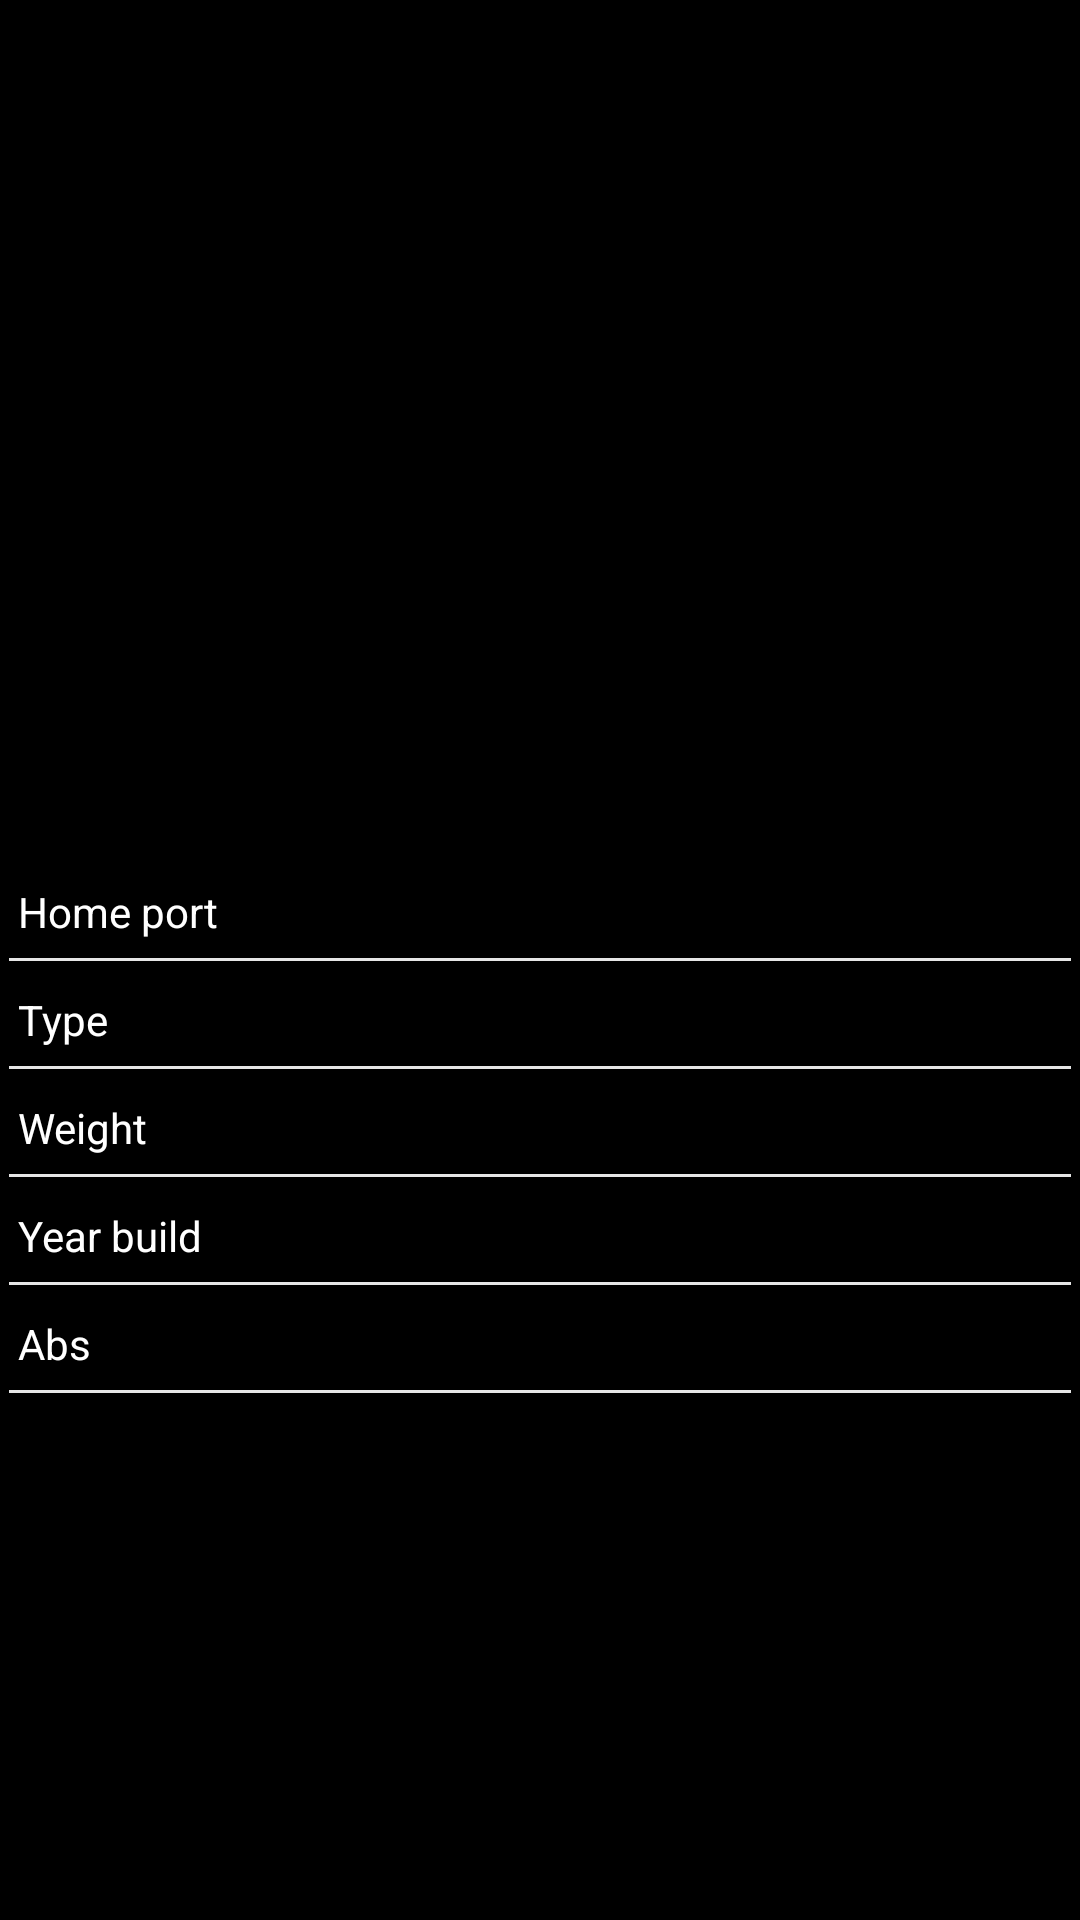

This screen was rendered from an Android layout file. Write that file and the resources it references.
<!-- AndroidManifest.xml: application theme Theme.SpaceX -->
<!-- res/layout/fragment_ship.xml -->
<?xml version="1.0" encoding="utf-8"?>
<LinearLayout xmlns:android="http://schemas.android.com/apk/res/android"
    xmlns:tools="http://schemas.android.com/tools"
    android:layout_width="match_parent"
    android:layout_height="match_parent"
    tools:context=".ui.ship.ShipFragment"
    android:background="@color/black"
    android:orientation="vertical">

    <ImageView
        android:id="@+id/ship_iv"
        android:layout_width="match_parent"
        android:layout_height="250dp"
        android:scaleType="center"/>

    <TextView
        android:id="@+id/title_tv"
        android:layout_width="match_parent"
        android:layout_height="wrap_content"
        android:textColor="@color/white"
        android:layout_marginTop="@dimen/vertical_padding"
        android:textAppearance="@style/TextAppearance.AppCompat.Large"/>

    <LinearLayout
        android:layout_width="match_parent"
        android:layout_height="wrap_content"
        android:orientation="horizontal"
        android:layout_marginTop="@dimen/horizontal_padding"
        android:paddingStart="@dimen/paragraph_margin"
        android:paddingEnd="@dimen/paragraph_margin">
        <TextView
            android:layout_width="wrap_content"
            android:layout_height="wrap_content"
            android:text="@string/home_port"
            android:textAppearance="@style/TextAppearance.AppCompat.Body1"
            android:textColor="@color/white"/>
        <Space
            android:layout_width="@dimen/paragraph_margin"
            android:layout_height="wrap_content"/>
        <TextView
            android:id="@+id/home_port_tv"
            android:layout_width="match_parent"
            android:layout_height="wrap_content"
            android:textAlignment="textEnd"
            android:textColor="@color/white"/>
    </LinearLayout>

    <View
        android:layout_width="match_parent"
        android:layout_height="1dp"
        android:layout_marginStart="@dimen/row_margin"
        android:layout_marginEnd="@dimen/row_margin"
        android:background="@color/divider_color"
        android:layout_marginTop="@dimen/paragraph_margin"/>

    <LinearLayout
        android:layout_width="match_parent"
        android:layout_height="wrap_content"
        android:orientation="horizontal"
        android:layout_marginTop="@dimen/horizontal_padding"
        android:paddingStart="@dimen/paragraph_margin"
        android:paddingEnd="@dimen/paragraph_margin">
        <TextView
            android:layout_width="wrap_content"
            android:layout_height="wrap_content"
            android:text="@string/type"
            android:textAppearance="@style/TextAppearance.AppCompat.Body1"
            android:textColor="@color/white"/>
        <Space
            android:layout_width="@dimen/paragraph_margin"
            android:layout_height="wrap_content"/>
        <TextView
            android:id="@+id/type_tv"
            android:layout_width="match_parent"
            android:layout_height="wrap_content"
            android:textAlignment="textEnd"
            android:textColor="@color/white"/>
    </LinearLayout>

    <View
        android:layout_width="match_parent"
        android:layout_height="1dp"
        android:layout_marginStart="@dimen/row_margin"
        android:layout_marginEnd="@dimen/row_margin"
        android:background="@color/divider_color"
        android:layout_marginTop="@dimen/paragraph_margin"/>

    <LinearLayout
        android:layout_width="match_parent"
        android:layout_height="wrap_content"
        android:orientation="horizontal"
        android:layout_marginTop="@dimen/horizontal_padding"
        android:paddingStart="@dimen/paragraph_margin"
        android:paddingEnd="@dimen/paragraph_margin">
        <TextView
            android:layout_width="wrap_content"
            android:layout_height="wrap_content"
            android:text="@string/weight"
            android:textAppearance="@style/TextAppearance.AppCompat.Body1"
            android:textColor="@color/white"/>
        <Space
            android:layout_width="@dimen/paragraph_margin"
            android:layout_height="wrap_content"/>
        <TextView
            android:id="@+id/weight_tv"
            android:layout_width="match_parent"
            android:layout_height="wrap_content"
            android:textAlignment="textEnd"
            android:textColor="@color/white"/>
    </LinearLayout>

    <View
        android:layout_width="match_parent"
        android:layout_height="1dp"
        android:layout_marginStart="@dimen/row_margin"
        android:layout_marginEnd="@dimen/row_margin"
        android:background="@color/divider_color"
        android:layout_marginTop="@dimen/paragraph_margin"/>

    <LinearLayout
        android:layout_width="match_parent"
        android:layout_height="wrap_content"
        android:orientation="horizontal"
        android:layout_marginTop="@dimen/horizontal_padding"
        android:paddingStart="@dimen/paragraph_margin"
        android:paddingEnd="@dimen/paragraph_margin">
        <TextView
            android:layout_width="wrap_content"
            android:layout_height="wrap_content"
            android:text="@string/year_build"
            android:textAppearance="@style/TextAppearance.AppCompat.Body1"
            android:textColor="@color/white"/>
        <Space
            android:layout_width="@dimen/paragraph_margin"
            android:layout_height="wrap_content"/>
        <TextView
            android:id="@+id/year_build_tv"
            android:layout_width="match_parent"
            android:layout_height="wrap_content"
            android:textAlignment="textEnd"
            android:textColor="@color/white"/>
    </LinearLayout>

    <View
        android:layout_width="match_parent"
        android:layout_height="1dp"
        android:layout_marginStart="@dimen/row_margin"
        android:layout_marginEnd="@dimen/row_margin"
        android:background="@color/divider_color"
        android:layout_marginTop="@dimen/paragraph_margin"/>

    <LinearLayout
        android:layout_width="match_parent"
        android:layout_height="wrap_content"
        android:orientation="horizontal"
        android:layout_marginTop="@dimen/horizontal_padding"
        android:paddingStart="@dimen/paragraph_margin"
        android:paddingEnd="@dimen/paragraph_margin">
        <TextView
            android:layout_width="wrap_content"
            android:layout_height="wrap_content"
            android:text="@string/abs"
            android:textAppearance="@style/TextAppearance.AppCompat.Body1"
            android:textColor="@color/white"/>
        <Space
            android:layout_width="@dimen/paragraph_margin"
            android:layout_height="wrap_content"/>
        <TextView
            android:id="@+id/abs_tv"
            android:layout_width="match_parent"
            android:layout_height="wrap_content"
            android:textAlignment="textEnd"
            android:textColor="@color/white"/>
    </LinearLayout>

    <View
        android:layout_width="match_parent"
        android:layout_height="1dp"
        android:layout_marginStart="@dimen/row_margin"
        android:layout_marginEnd="@dimen/row_margin"
        android:background="@color/divider_color"
        android:layout_marginTop="@dimen/paragraph_margin"/>
</LinearLayout>
<!-- resources referenced by this layout -->
<resources>
  <color name="black">#FF000000</color>
  <color name="divider_color">#e6e6e6</color>
  <color name="white">#FFFFFFFF</color>
  <dimen name="horizontal_padding">10dp</dimen>
  <dimen name="paragraph_margin">6dp</dimen>
  <dimen name="row_margin">3dp</dimen>
  <dimen name="vertical_padding">5dp</dimen>
  <string name="abs">Abs</string>
  <string name="home_port">Home port</string>
  <string name="type">Type</string>
  <string name="weight">Weight</string>
  <string name="year_build">Year build</string>
  <style name="Theme.SpaceX" parent="Theme.MaterialComponents.DayNight.DarkActionBar">
          
          <item name="colorPrimary">@color/black</item>
          <item name="colorPrimaryVariant">@color/white</item>
          <item name="colorOnPrimary">@color/black</item>
          <item name="android:windowLightStatusBar">true</item>
          
          <item name="colorSecondary">@color/teal_200</item>
          <item name="colorSecondaryVariant">@color/teal_700</item>
          <item name="colorOnSecondary">@color/black</item>
          
          <item name="android:statusBarColor" tools:targetApi="l">?attr/colorPrimaryVariant</item>
          
      </style>
  <color name="teal_200">#FF03DAC5</color>
  <color name="teal_700">#FF018786</color>
</resources>
